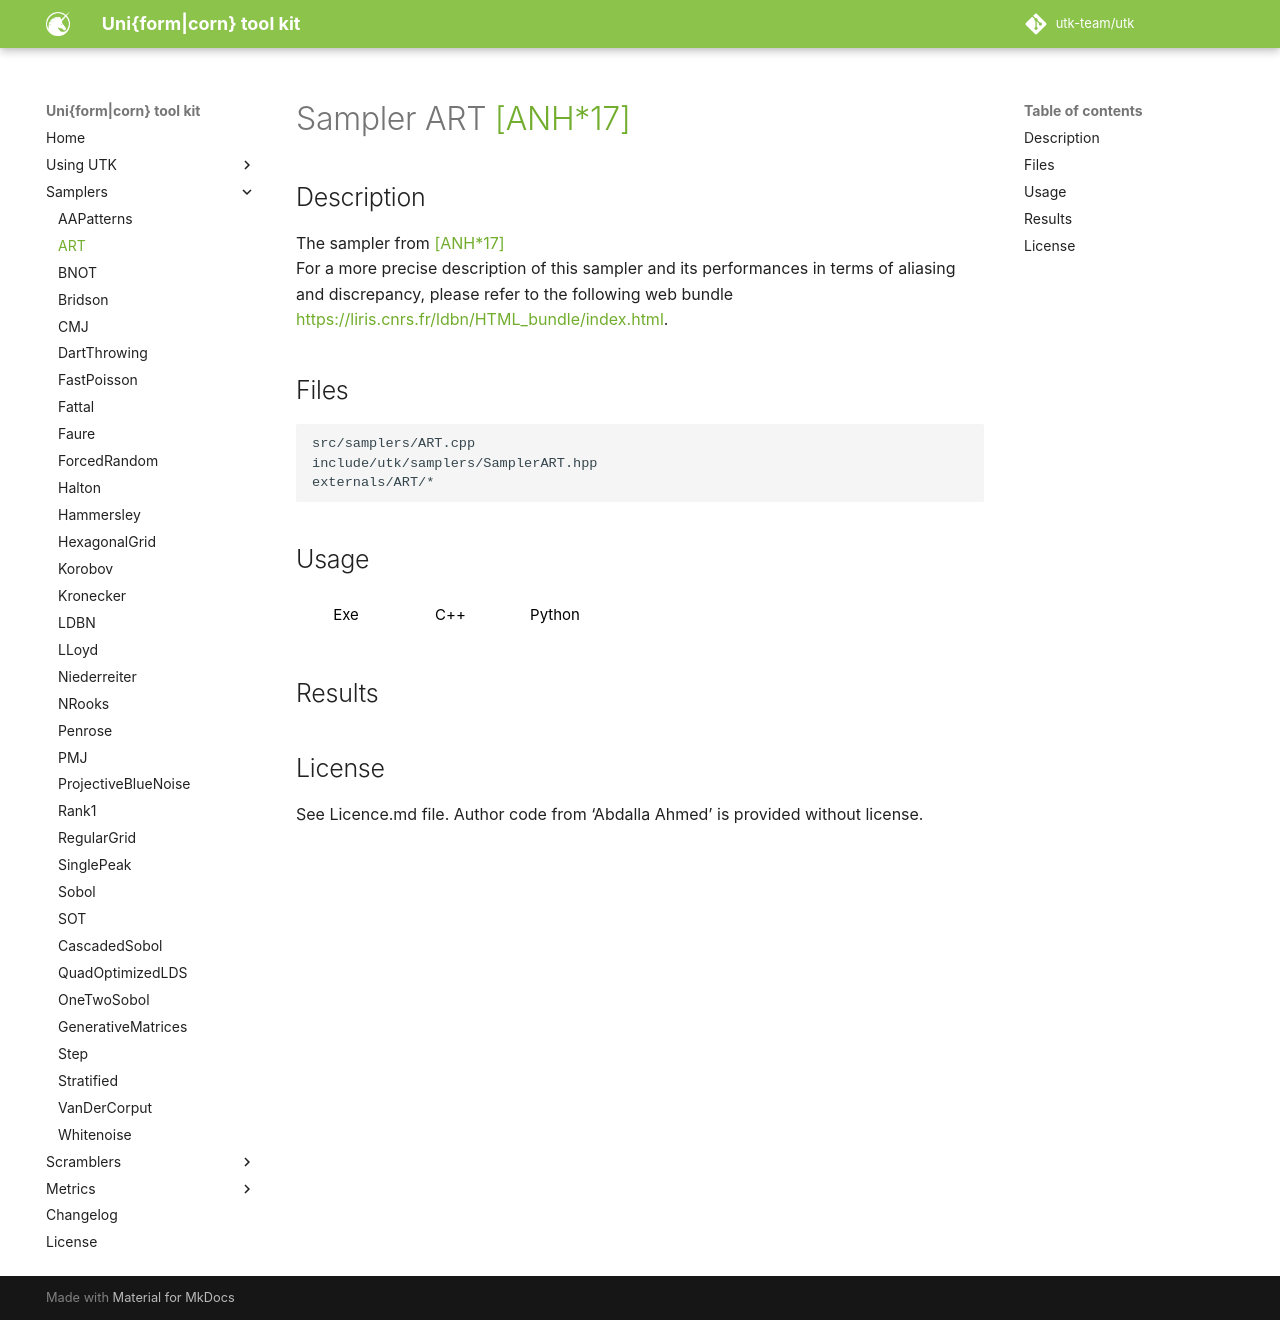

repository: utk-team/utk · page: samplers/ART/index.html · generator: mkdocs

# Sampler ART [[ANH*17]](http://abdallagafar.com/publications/art/)

## Description

The sampler from [[ANH*17]](http://abdallagafar.com/publications/art/)  
For a more precise description of this sampler and its performances in terms of aliasing and discrepancy, please refer to the following web bundle [https://liris.cnrs.fr/ldbn/HTML_bundle/index.html](https://liris.cnrs.fr/ldbn/HTML_bundle/index.html).

## Files

```
src/samplers/ART.cpp  
include/utk/samplers/SamplerART.hpp
externals/ART/*
```

## Usage

<button class="tablink exebutton" onclick="openCode('exe', this)" markdown="1">Exe</button> 
<button class="tablink cppbutton" onclick="openCode('cpp', this)" markdown="1">C++</button> 
<button class="tablink pybutton" onclick="openCode('py', this)" markdown="1">Python</button> 
<br/>
  

<div class="exe tabcontent">

```bash
ART sampler
Usage: ./samplers/ART [OPTIONS]

Options:
  -h,--help                   Print this help message and exit
  -n UINT REQUIRED            Number of points
  -m UINT [1]                 Number of pointsets
  -o,--out TEXT [out.dat]     Output file
  --tfile TEXT                Path to table file. Default (empty) is the one provided by the author.
```

</div>

<div class="cpp tabcontent">

```  cpp
#include <utk/utils/PointsetIO.hpp>
#include <utk/utils/Pointset.hpp>
#include <utk/samplers/SamplerART.hpp>

int main()
{
    utk::Pointset<double> pts;

    utk::ART art;
    // Check for no errors
    if (art.generateSamples(pts, 1024 /* Number of points */))
    {
        write_text_pointset("art.dat", pts);
    }
}
```  

</div>

<div class="py tabcontent">

``` python
import pyutk

aa = pyutk.ART()
samples = aa.sample(1024) # This is a numpy array !
```  

</div>

## Results

<div class="results"></div>
<script>
  window.addEventListener('DOMContentLoaded', function() { show_results(); }); 
</script>

## License

See Licence.md file. Author code from 'Abdalla Ahmed' is provided without license. 
